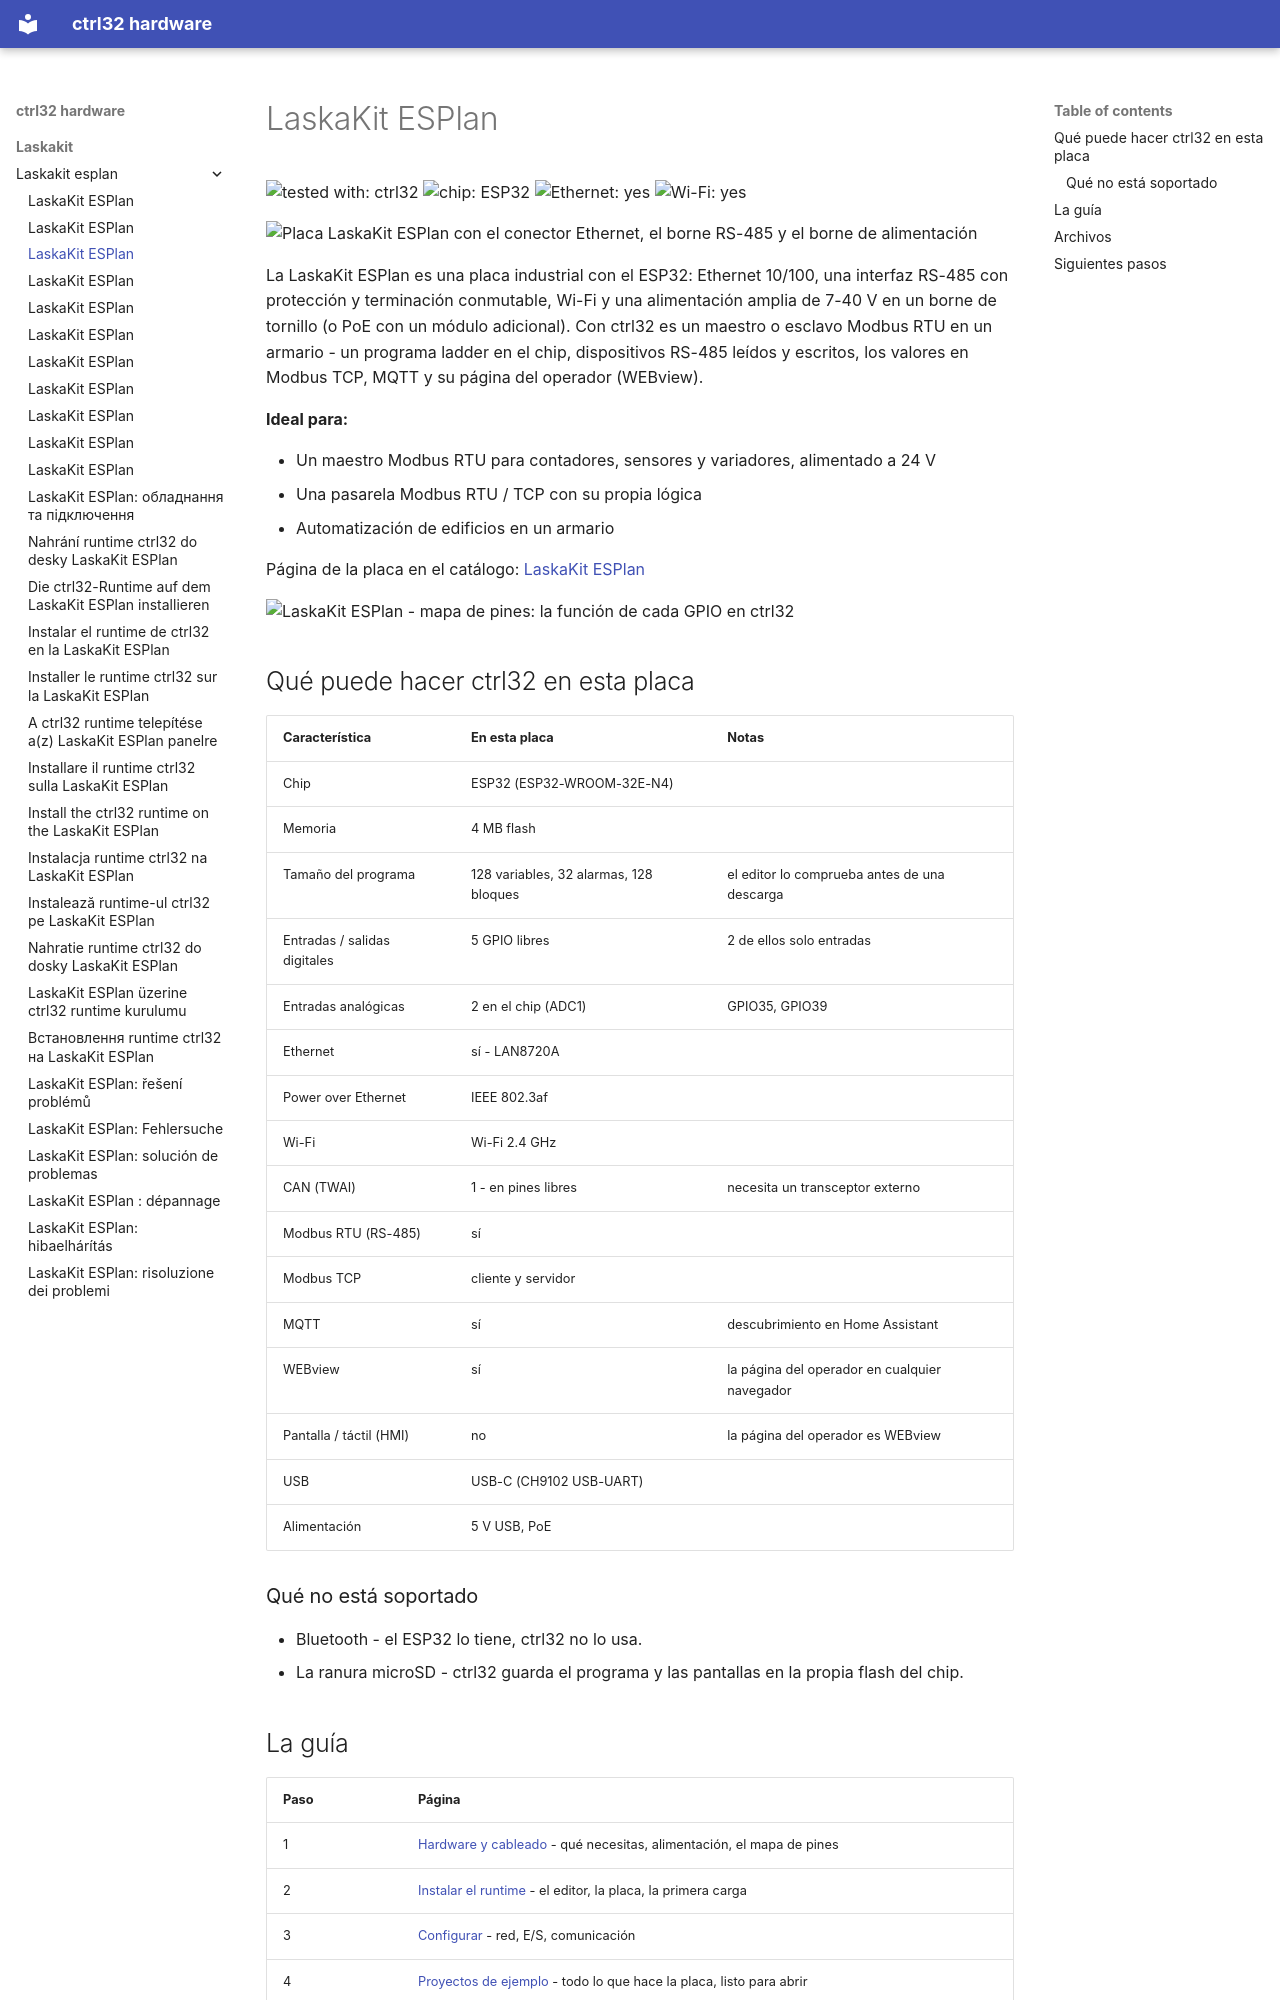

repository: ctrl32/hardware · page: laskakit/laskakit-esplan/README.es/index.html · generator: mkdocs

---
title: LaskaKit ESPlan
slug: laskakit-esplan
sidebar_position: 10
hardware: /hardware/boards/laskakit-esplan/
image: img/board-01.jpg
image_alt: Placa LaskaKit ESPlan con el conector Ethernet, el borne RS-485 y el borne de alimentación
tags:
- esp32
- ethernet
- rs485
- modbus
- laskakit
---

# LaskaKit ESPlan

![tested with: ctrl32](https://img.shields.io/badge/tested%20with-ctrl32-0ea5e9) ![chip: ESP32](https://img.shields.io/badge/chip-ESP32-334155) ![Ethernet: yes](https://img.shields.io/badge/Ethernet-yes-16a34a) ![Wi-Fi: yes](https://img.shields.io/badge/Wi--Fi-yes-16a34a)

![Placa LaskaKit ESPlan con el conector Ethernet, el borne RS-485 y el borne de alimentación](img/board-01.jpg)

La LaskaKit ESPlan es una placa industrial con el ESP32: Ethernet 10/100, una interfaz RS-485 con protección y terminación conmutable, Wi-Fi y una alimentación amplia de 7-40 V en un borne de tornillo (o PoE con un módulo adicional). Con ctrl32 es un maestro o esclavo Modbus RTU en un armario - un programa ladder en el chip, dispositivos RS-485 leídos y escritos, los valores en Modbus TCP, MQTT y su página del operador (WEBview).

**Ideal para:**

- Un maestro Modbus RTU para contadores, sensores y variadores, alimentado a 24 V
- Una pasarela Modbus RTU / TCP con su propia lógica
- Automatización de edificios en un armario

Página de la placa en el catálogo: [LaskaKit ESPlan](https://ctrl32.com/hardware/boards/laskakit-esplan/)

![LaskaKit ESPlan - mapa de pines: la función de cada GPIO en ctrl32](pinout/pinout.png)

## Qué puede hacer ctrl32 en esta placa

<!-- capabilities:start -->
| Característica | En esta placa | Notas |
|---|---|---|
| Chip | ESP32 (ESP32-WROOM-32E-N4) |  |
| Memoria | 4 MB flash |  |
| Tamaño del programa | 128 variables, 32 alarmas, 128 bloques | el editor lo comprueba antes de una descarga |
| Entradas / salidas digitales | 5 GPIO libres | 2 de ellos solo entradas |
| Entradas analógicas | 2 en el chip (ADC1) | GPIO35, GPIO39 |
| Ethernet | sí - LAN8720A |  |
| Power over Ethernet | IEEE 802.3af |  |
| Wi-Fi | Wi-Fi 2.4 GHz |  |
| CAN (TWAI) | 1 - en pines libres | necesita un transceptor externo |
| Modbus RTU (RS-485) | sí |  |
| Modbus TCP | cliente y servidor |  |
| MQTT | sí | descubrimiento en Home Assistant |
| WEBview | sí | la página del operador en cualquier navegador |
| Pantalla / táctil (HMI) | no | la página del operador es WEBview |
| USB | USB-C (CH9102 USB-UART) |  |
| Alimentación | 5 V USB, PoE |  |
<!-- capabilities:end -->

### Qué no está soportado

- Bluetooth - el ESP32 lo tiene, ctrl32 no lo usa.
- La ranura microSD - ctrl32 guarda el programa y las pantallas en la propia flash del chip.
